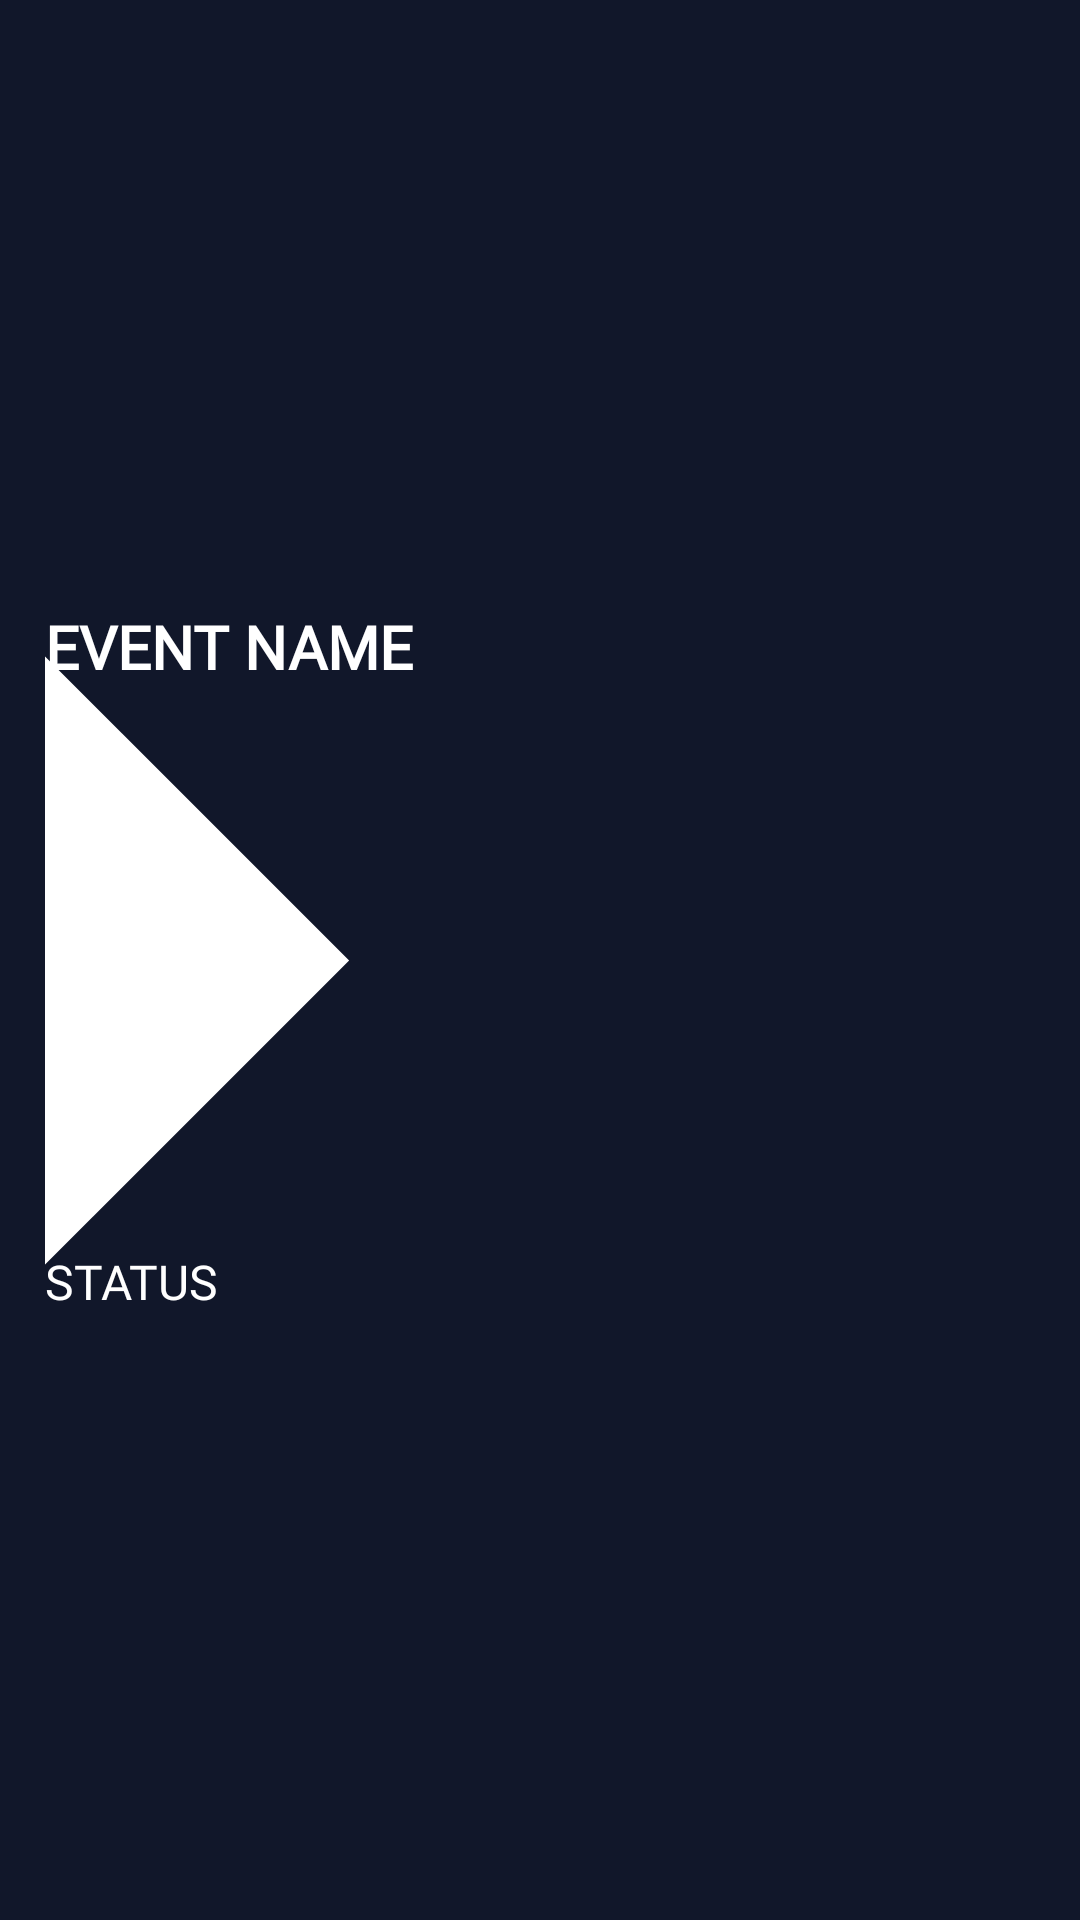

Reconstruct the res/layout file that produces this screen, plus the resources it refers to.
<!-- AndroidManifest.xml: application theme Theme.PlanNet -->
<!-- res/layout/listitem_invite.xml -->
<?xml version="1.0" encoding="utf-8"?>
<androidx.constraintlayout.widget.ConstraintLayout xmlns:android="http://schemas.android.com/apk/res/android"
    xmlns:app="http://schemas.android.com/apk/res-auto"
    xmlns:tools="http://schemas.android.com/tools"
    android:layout_width="match_parent"
    android:layout_height="wrap_content"
    android:background="@color/backgroundColor"
    android:padding="15dp">

    <TextView
        android:id="@+id/invite_title"
        android:layout_width="wrap_content"
        android:layout_height="wrap_content"
        android:fontFamily="@font/poppins"
        android:text="EVENT NAME"
        android:textColor="@color/white"
        android:textSize="20sp"
        android:textStyle="bold"
        app:layout_constraintBottom_toTopOf="@id/invite_details"
        app:layout_constraintStart_toStartOf="parent"
        app:layout_constraintTop_toTopOf="parent" />

    <TextView
        android:id="@+id/invite_details"
        android:layout_width="wrap_content"
        android:layout_height="wrap_content"
        android:text="STATUS"
        android:fontFamily="@font/poppins"
        android:textColor="@color/white"
        android:textSize="16sp"
        app:layout_constraintTop_toBottomOf="@+id/invite_title"
        app:layout_constraintBottom_toBottomOf="parent"
        app:layout_constraintStart_toStartOf="parent"/>

    <ImageView
        android:id="@+id/imageView8"
        android:layout_width="0dp"
        android:layout_height="0dp"
        app:layout_constraintDimensionRatio="1:1"
        app:layout_constraintBottom_toBottomOf="parent"
        app:layout_constraintEnd_toEndOf="parent"
        app:layout_constraintTop_toTopOf="parent"
        app:srcCompat="@drawable/arrow_right" />

</androidx.constraintlayout.widget.ConstraintLayout>
<!-- resources referenced by this layout -->
<resources>
  <color name="backgroundColor">#11172A</color>
  <color name="white">#FFFFFF</color>
  <!-- drawable arrow_right (drawable) -->
  <vector xmlns:android="http://schemas.android.com/apk/res/android" android:autoMirrored="true" android:height="24dp" android:tint="#FFFFFF" android:viewportHeight="24" android:viewportWidth="24" android:width="24dp">
  
      <path android:fillColor="@android:color/white" android:pathData="M10,17l5,-5 -5,-5v10z"/>
  
  </vector>
  <style name="Theme.PlanNet" parent="Theme.MaterialComponents.DayNight.NoActionBar">
          
          <item name="colorPrimary">@color/buttonPurple</item>
          <item name="colorPrimaryVariant">@color/purple_700</item>
          <item name="colorOnPrimary">@color/white</item>
          
          <item name="colorSecondary">@color/teal_200</item>
          <item name="colorSecondaryVariant">@color/teal_700</item>
          <item name="colorOnSecondary">@color/black</item>
          
          <item name="android:statusBarColor">@color/NavigationBar</item>
          
      </style>
  <color name="buttonPurple">#493971</color>
  <color name="purple_700">#FF3700B3</color>
  <color name="teal_200">#FF03DAC5</color>
  <color name="teal_700">#FF018786</color>
  <color name="black">#FF000000</color>
  <color name="NavigationBar">#645a7f</color>
</resources>
